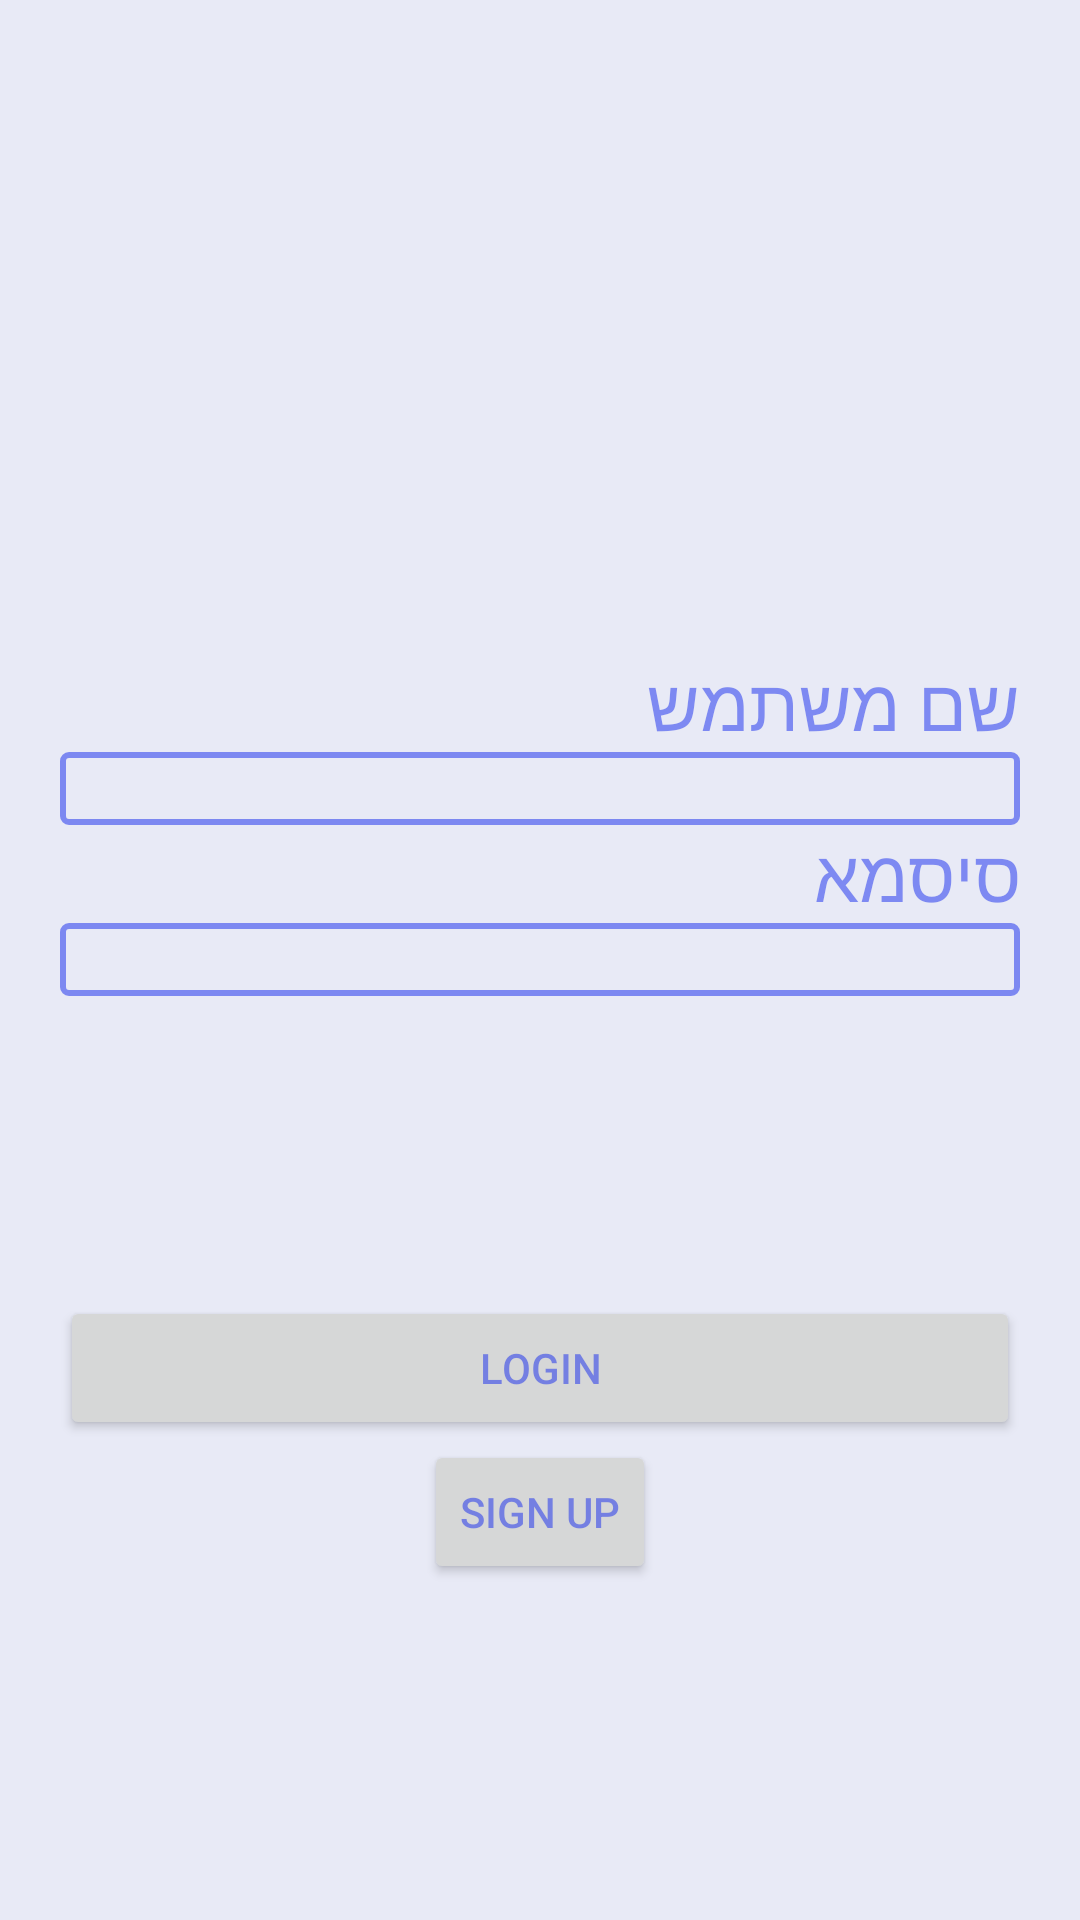

Android layout source for this screen:
<!-- AndroidManifest.xml: application theme AppTheme -->
<!-- res/layout/content_user_login.xml -->
<?xml version="1.0" encoding="utf-8"?>
<RelativeLayout
    xmlns:android="http://schemas.android.com/apk/res/android"
    xmlns:app="http://schemas.android.com/apk/res-auto"
    xmlns:tools="http://schemas.android.com/tools"
    android:layout_width="wrap_content"
    android:layout_height="match_parent"
    android:paddingBottom="@dimen/activity_vertical_margin"
    android:paddingLeft="@dimen/activity_horizontal_margin"
    android:paddingRight="@dimen/activity_horizontal_margin"
    android:paddingTop="@dimen/activity_vertical_margin"
    android:background="#E8EAF6"
    app:layout_behavior="@string/appbar_scrolling_view_behavior"
    tools:context="msd.com.vaccinebook.userLogin"
    tools:showIn="@layout/activity_user_login"
    android:id="@+id/logUser"
    >



    

    <TextView
        android:layout_width="fill_parent"
        android:layout_height="wrap_content"
        android:text="שם משתמש"
        android:id="@+id/textView3"
        android:textColor="#801228ed"
        android:textSize="24dp"
        android:layout_above="@+id/txtUser"
        android:layout_alignParentLeft="true"
        android:layout_alignParentStart="true"/>
    <EditText
        android:id="@+id/txtUser"
        android:layout_width="fill_parent"
        android:layout_height="wrap_content"
        android:background="@drawable/border"
        android:layout_above="@+id/textView4"
        android:layout_alignParentLeft="true"
        android:layout_alignParentStart="true"
        android:selectAllOnFocus="false"
        android:singleLine="false"/>

    <TextView
        android:layout_width="fill_parent"
        android:layout_height="wrap_content"
        android:text="סיסמא"
        android:background="#E8EAF6"
        android:id="@+id/textView4"
        android:textColor="#801228ed"
        android:textSize="24dp"
        android:layout_above="@+id/passUser"
        android:layout_alignParentLeft="true"
        android:layout_alignParentStart="true"/>
    <EditText

        android:id="@+id/passUser"
        android:layout_width="fill_parent"
        android:layout_height="wrap_content"
        android:background="@drawable/border"
        android:inputType="textPassword"
        android:layout_centerVertical="true"
        android:layout_alignParentLeft="true"
        android:layout_alignParentStart="true"
        android:textDirection="rtl"/>


    <Button
        style="?android:attr/buttonStyleSmall"
        android:layout_width="wrap_content"
        android:layout_height="wrap_content"
        android:text="sign up"
        android:id="@+id/m_signbutton"
        android:textColor="#801228ed"
        android:layout_alignParentBottom="true"
        android:layout_centerHorizontal="true"
        android:layout_marginBottom="92dp"/>

    <Button
        android:layout_width="match_parent"
        android:layout_height="wrap_content"
        android:text="Login"
        android:id="@+id/checkLogUser"
        android:textColor="#801228ed"
        android:layout_above="@+id/m_signbutton"
        android:layout_alignParentLeft="true"
        android:layout_alignParentStart="true"/>



    
</RelativeLayout>
<!-- res/layout/activity_user_login.xml (included above) -->
<?xml version="1.0" encoding="utf-8"?>
<android.support.design.widget.CoordinatorLayout
    xmlns:android="http://schemas.android.com/apk/res/android"
    xmlns:app="http://schemas.android.com/apk/res-auto"
    xmlns:tools="http://schemas.android.com/tools"
    android:layout_width="match_parent"
    android:layout_height="match_parent"
    android:fitsSystemWindows="true"
    android:layoutDirection="rtl"
    tools:context="msd.com.vaccinebook.UserLogin">

    <android.support.design.widget.AppBarLayout
        android:layout_width="match_parent"
        android:layout_height="wrap_content"
        android:theme="@style/AppTheme.AppBarOverlay">
    </android.support.design.widget.AppBarLayout>

    <include layout="@layout/content_user_login"/>

    <android.support.v7.widget.Toolbar
        android:id="@+id/toolbar"
        android:minHeight="?attr/actionBarSize"
        android:layout_width="match_parent"
        android:layout_height="140sp"
        app:titleTextColor="@android:color/white"
        android:background="?attr/colorPrimary">


        <TextView
            android:id="@+id/toolbar_title"
            android:layout_width="wrap_content"
            android:layout_height="wrap_content"
            android:text="כניסה למנויים"
            android:textStyle="bold"
            android:textColor="@android:color/white"
            style="@style/TextAppearance.AppCompat.Widget.ActionBar.Title"
            android:layout_gravity="center"/>

        <ImageView
            android:id="@+id/imageView"
            android:layout_width="wrap_content"
            android:layout_height="wrap_content"
            android:paddingTop="@dimen/nav_header_vertical_spacing"
            android:src="@drawable/ic_launcher"/>




    </android.support.v7.widget.Toolbar>

</android.support.design.widget.CoordinatorLayout>
<!-- resources referenced by this layout -->
<resources>
  <dimen name="activity_horizontal_margin">20dp</dimen>
  <dimen name="activity_vertical_margin">20dp</dimen>
  <dimen name="nav_header_vertical_spacing">16dp</dimen>
  <!-- drawable border (drawable) -->
  <?xml version="1.0" encoding="utf-8"?>
  <shape
      xmlns:android="http://schemas.android.com/apk/res/android"
      android:shape="rectangle">
  
      <corners
          android:radius="2dp"
          />
      <solid android:color="#E8EAF6"
          />
      <stroke
          android:width="2dip"
          android:color="#801228ed" />
  </shape>
  <!-- drawable ic_launcher: png bitmap (drawable, 4932 bytes) -->
  <style name="AppTheme.AppBarOverlay" parent="ThemeOverlay.AppCompat.Light.ActionBar" />
  <style name="AppTheme" parent="Theme.AppCompat.Light.NoActionBar">
          
       
          
          <item name="colorPrimary">@color/colorPrimary</item>
          <item name="colorPrimaryDark">@color/colorPrimaryDark</item>
          <item name="colorAccent">@color/colorAccent</item>
      </style>
  <style name="ThemeOverlay.AppCompat.Light.ActionBar" />//todo
  <color name="colorPrimary">#3F51B5</color>
  <color name="colorPrimaryDark">#303F9F</color>
  <color name="colorAccent">#FF4081</color>
</resources>
